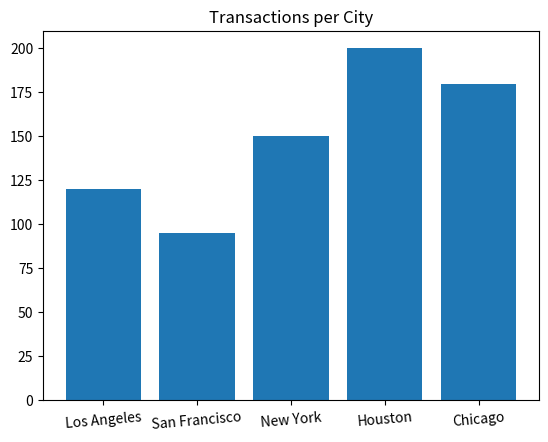

Generate this figure with matplotlib:
"""test how matplotlib works"""
import matplotlib.pyplot as plt

cities = ["Los Angeles", "San Francisco", "New York", "Houston", "Chicago"]
transactions = [120, 95, 150, 200, 180]

plt.bar(cities, transactions)
plt.title("Transactions per City")
plt.xticks(rotation=5)   # rotate labels diagonally
plt.show()
